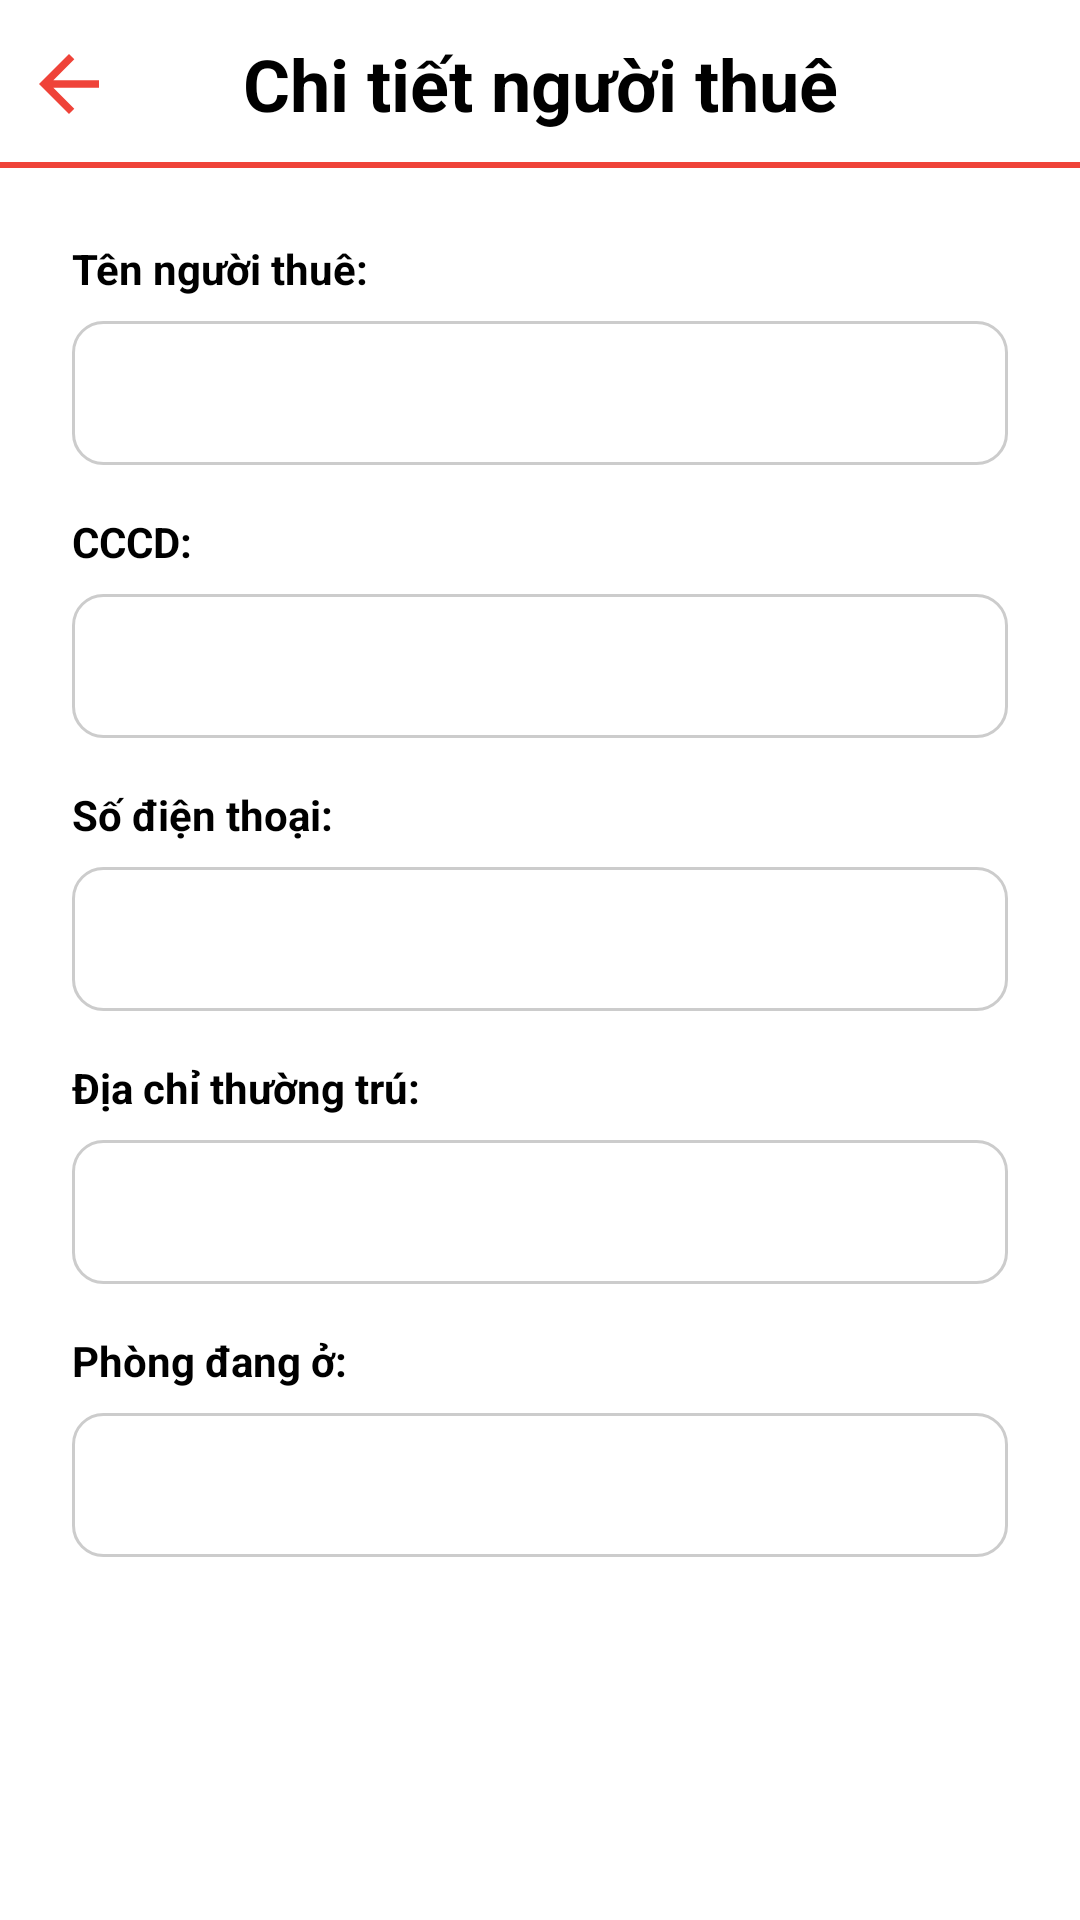

Produce the Android XML layout that renders to this screen, including the resource entries it uses.
<!-- AndroidManifest.xml: application theme Theme.NhaTro -->
<!-- res/layout/fragment_detail_search.xml -->
<?xml version="1.0" encoding="utf-8"?>
<RelativeLayout xmlns:android="http://schemas.android.com/apk/res/android"
    android:layout_width="match_parent"
    android:layout_height="match_parent"
    xmlns:app="http://schemas.android.com/apk/res-auto">

    <androidx.constraintlayout.widget.ConstraintLayout
        android:id="@+id/cl"
        android:layout_width="match_parent"
        android:layout_height="56dp">

        <TextView
            android:id="@+id/tv_tool_bar"
            android:layout_width="match_parent"
            android:layout_height="?attr/actionBarSize"
            android:gravity="center"
            android:textColor="#000000"
            android:textSize="24sp"
            android:text="Chi tiết người thuê"
            android:textStyle="bold"
            app:layout_constraintEnd_toEndOf="parent"
            app:layout_constraintStart_toStartOf="parent"
            app:layout_constraintTop_toTopOf="parent" />

        <ImageView
            android:id="@+id/img_back"
            android:layout_width="30dp"
            android:layout_height="30dp"
            android:src="@drawable/ic_back"
            android:layout_marginStart="8dp"
            app:layout_constraintBottom_toBottomOf="parent"
            app:layout_constraintStart_toStartOf="parent"
            app:layout_constraintTop_toTopOf="parent" />


        <View
            android:id="@+id/view"
            android:layout_width="match_parent"
            android:layout_height="2dp"
            android:background="#EF4339"
            app:layout_constraintBottom_toBottomOf="parent"
            app:layout_constraintStart_toStartOf="parent"
            app:layout_constraintEnd_toEndOf="parent"/>
    </androidx.constraintlayout.widget.ConstraintLayout>

    <androidx.constraintlayout.widget.ConstraintLayout
        android:layout_width="match_parent"
        android:layout_height="match_parent"
        android:layout_marginTop="24dp"
        android:layout_marginStart="24dp"
        android:layout_marginEnd="24dp"
        android:layout_below="@id/cl">

        <TextView
            android:id="@+id/textView3"
            android:layout_width="wrap_content"
            android:layout_height="wrap_content"
            android:text="Tên người thuê:"
            android:textColor="@color/black"
            android:textSize="14sp"
            android:textStyle="bold"
            app:layout_constraintStart_toStartOf="parent"
            app:layout_constraintTop_toTopOf="parent" />

        <TextView
            android:id="@+id/tv_ten_nguoi_thue"
            android:layout_width="match_parent"
            android:layout_height="48dp"
            android:padding="8dp"
            android:gravity="center|left"
            android:textSize="14sp"
            android:textColor="@color/black"
            android:layout_marginTop="8dp"
            android:background="@drawable/custom_edt"
            app:layout_constraintEnd_toEndOf="parent"
            app:layout_constraintStart_toStartOf="parent"
            app:layout_constraintTop_toBottomOf="@+id/textView3" />

        <TextView
            android:id="@+id/textView4"
            android:layout_width="wrap_content"
            android:layout_height="wrap_content"
            android:text="CCCD:"
            android:textColor="@color/black"
            android:textSize="14sp"
            android:textStyle="bold"
            android:layout_marginTop="16dp"
            app:layout_constraintStart_toStartOf="parent"
            app:layout_constraintTop_toBottomOf="@+id/tv_ten_nguoi_thue" />

        <TextView
            android:id="@+id/tv_cccd"
            android:layout_width="match_parent"
            android:layout_height="48dp"
            android:padding="8dp"
            android:gravity="center|left"
            android:textSize="14sp"
            android:textColor="@color/black"
            android:layout_marginTop="8dp"
            android:background="@drawable/custom_edt"
            app:layout_constraintEnd_toEndOf="parent"
            app:layout_constraintStart_toStartOf="parent"
            app:layout_constraintTop_toBottomOf="@+id/textView4" />

        <TextView
            android:id="@+id/textView5"
            android:layout_width="wrap_content"
            android:layout_height="wrap_content"
            android:text="Số điện thoại:"
            android:textColor="@color/black"
            android:textSize="14sp"
            android:textStyle="bold"
            android:layout_marginTop="16dp"
            app:layout_constraintStart_toStartOf="parent"
            app:layout_constraintTop_toBottomOf="@+id/tv_cccd" />

        <TextView
            android:id="@+id/tv_sdt"
            android:layout_width="match_parent"
            android:layout_height="48dp"
            android:padding="8dp"
            android:gravity="center|left"
            android:textSize="14sp"
            android:textColor="@color/black"
            android:layout_marginTop="8dp"
            android:background="@drawable/custom_edt"
            app:layout_constraintEnd_toEndOf="parent"
            app:layout_constraintStart_toStartOf="parent"
            app:layout_constraintTop_toBottomOf="@+id/textView5" />

        <TextView
            android:id="@+id/textView6"
            android:layout_width="wrap_content"
            android:layout_height="wrap_content"
            android:text="Địa chỉ thường trú:"
            android:textColor="@color/black"
            android:textSize="14sp"
            android:textStyle="bold"
            android:layout_marginTop="16dp"
            app:layout_constraintStart_toStartOf="parent"
            app:layout_constraintTop_toBottomOf="@+id/tv_sdt" />

        <TextView
            android:id="@+id/tv_dia_chi"
            android:layout_width="match_parent"
            android:layout_height="48dp"
            android:padding="8dp"
            android:gravity="center|left"
            android:textSize="14sp"
            android:textColor="@color/black"
            android:layout_marginTop="8dp"
            android:background="@drawable/custom_edt"
            app:layout_constraintEnd_toEndOf="parent"
            app:layout_constraintStart_toStartOf="parent"
            app:layout_constraintTop_toBottomOf="@+id/textView6" />

        <TextView
            android:id="@+id/textView7"
            android:layout_width="wrap_content"
            android:layout_height="wrap_content"
            android:text="Phòng đang ở:"
            android:textColor="@color/black"
            android:textSize="14sp"
            android:textStyle="bold"
            android:layout_marginTop="16dp"
            app:layout_constraintStart_toStartOf="parent"
            app:layout_constraintTop_toBottomOf="@+id/tv_dia_chi" />


        <TextView
            android:id="@+id/tv_phong"
            android:layout_width="match_parent"
            android:layout_height="48dp"
            android:padding="8dp"
            android:gravity="center|left"
            android:textSize="14sp"
            android:textColor="@color/black"
            android:layout_marginTop="8dp"
            android:background="@drawable/custom_edt"
            app:layout_constraintEnd_toEndOf="parent"
            app:layout_constraintStart_toStartOf="parent"
            app:layout_constraintTop_toBottomOf="@+id/textView7" />



    </androidx.constraintlayout.widget.ConstraintLayout>

</RelativeLayout>
<!-- resources referenced by this layout -->
<resources>
  <color name="black">#FF000000</color>
  <!-- drawable custom_edt (drawable) -->
  <?xml version="1.0" encoding="utf-8"?>
  <shape xmlns:android="http://schemas.android.com/apk/res/android">
      <solid android:color="#FFFFFF" /> 
      <stroke android:width="1dp" android:color="#CCCCCC" /> 
      <corners android:radius="10dp" /> 
  </shape>
  <!-- drawable ic_back (drawable) -->
  <vector android:autoMirrored="true" android:height="24dp"
      android:tint="#EF4339" android:viewportHeight="24"
      android:viewportWidth="24" android:width="24dp" xmlns:android="http://schemas.android.com/apk/res/android">
      <path android:fillColor="@android:color/white" android:pathData="M20,11H7.83l5.59,-5.59L12,4l-8,8 8,8 1.41,-1.41L7.83,13H20v-2z"/>
  </vector>
  <style name="Theme.NhaTro" parent="Base.Theme.NhaTro" />
  <style name="Base.Theme.NhaTro" parent="Theme.MaterialComponents.DayNight.NoActionBar">
          
          
      </style>
</resources>
